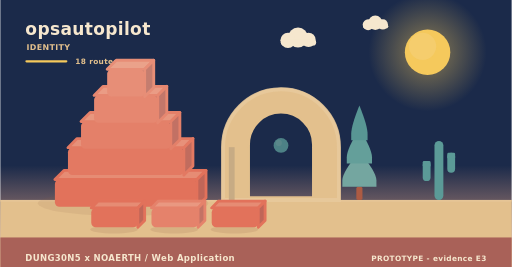
t = 0.00 s
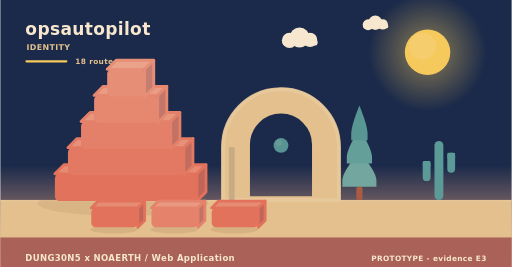
t = 2.02 s
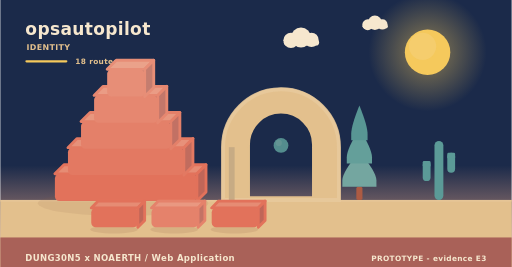
t = 3.90 s
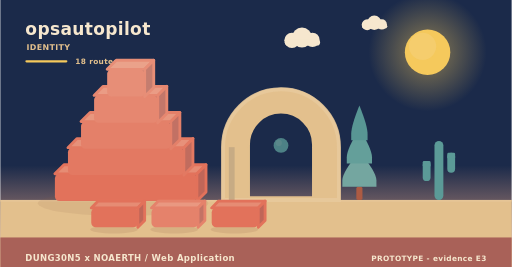
t = 5.20 s
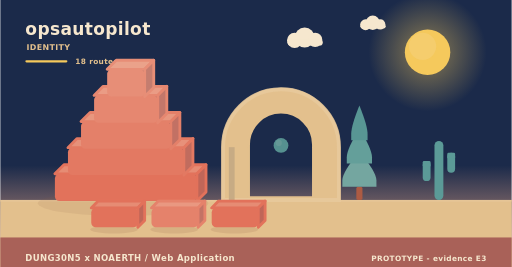
t = 8.75 s
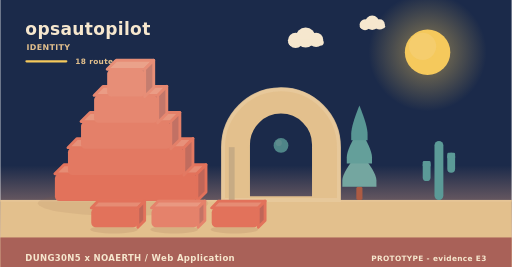
t = 10.00 s

The animated SVG that drew these frames (rendered in a browser with its animation timeline set to each time). Animation: 11 SMIL elements (animate=1,animateTransform=10); frames cover the first 10.00 s, repeats indefinitely.

<svg xmlns="http://www.w3.org/2000/svg" width="900" height="470" viewBox="0 0 900 470" role="img" aria-label="opsautopilot - identity"><linearGradient id="skyh" x1="0" y1="0" x2="0" y2="1"><stop offset="0" stop-color="#1b2a4a"/><stop offset="0.62" stop-color="#1b2a4a"/><stop offset="1" stop-color="#f3ad8a"/></linearGradient><rect width="900" height="470" fill="url(#skyh)"/><radialGradient id="sunh"><stop offset="0.35" stop-color="#f5c95c" stop-opacity="0.34"/><stop offset="1" stop-color="#f5c95c" stop-opacity="0"/></radialGradient><circle cx="752" cy="92" r="104" fill="url(#sunh)"/><circle cx="752" cy="92" r="40" fill="#f5c95c"/><circle cx="743.2" cy="81.6" r="24" fill="#f5d27e" opacity="0.5"/><g><circle cx="524" cy="66" r="17.64" fill="#f6e7ce"/><circle cx="506.36" cy="71.04" r="13.44" fill="#f6e7ce"/><circle cx="542.48" cy="70.2" r="12.6" fill="#f6e7ce"/><rect x="493.76" y="69.36" width="62.16" height="10.92" rx="5.46" fill="#f6e7ce"/><animateTransform attributeName="transform" type="translate" values="0 0;24 0;0 0" dur="36s" begin="0s" repeatCount="indefinite"/></g><g><circle cx="660" cy="40" r="12.6" fill="#f6e7ce"/><circle cx="647.4" cy="43.6" r="9.6" fill="#f6e7ce"/><circle cx="673.2" cy="43" r="9" fill="#f6e7ce"/><rect x="638.4" y="42.4" width="44.4" height="7.8" rx="3.9" fill="#f6e7ce"/><animateTransform attributeName="transform" type="translate" values="0 0;-18 0;0 0" dur="46s" begin="3s" repeatCount="indefinite"/></g><rect x="0" y="352" width="900" height="118" fill="#e3c08d"/><rect x="0" y="352" width="900" height="3" fill="#e6c596"/><text x="44" y="62" font-family="Verdana,DejaVu Sans,sans-serif" font-size="30" font-weight="700" letter-spacing="0.6" fill="#f6e7ce" text-anchor="start">opsautopilot</text><text x="46" y="88" font-family="Verdana,DejaVu Sans,sans-serif" font-size="14" font-weight="700" letter-spacing="0.6" fill="#e3c08d" text-anchor="start">IDENTITY</text><rect x="44" y="106" width="74" height="4" rx="2" fill="#f5c95c"/><text x="132" y="112" font-family="Verdana,DejaVu Sans,sans-serif" font-size="13" font-weight="700" letter-spacing="0.6" fill="#e3c08d" text-anchor="start">18 routes</text><ellipse cx="216" cy="358" rx="150" ry="22" fill="rgba(138,90,68,0.11)"/><g><path d="M96,306 L346,306 L362,290 L112,290 Z" fill="#e68c74" stroke="#e2725b" stroke-width="5" stroke-linejoin="round"/><path d="M346,306 L362,290 L362,338 L346,354 Z" fill="#c06658" stroke="#e2725b" stroke-width="5" stroke-linejoin="round"/><rect x="96" y="306" width="250" height="48" rx="8" fill="#e2725b"/><animateTransform attributeName="transform" type="translate" values="0 10;0 0" dur="0.9s" begin="0s" fill="freeze"/></g><g><path d="M119,260 L323,260 L339,244 L135,244 Z" fill="#e7917a" stroke="#e37962" stroke-width="5" stroke-linejoin="round"/><path d="M323,260 L339,244 L339,292 L323,308 Z" fill="#c16c5e" stroke="#e37962" stroke-width="5" stroke-linejoin="round"/><rect x="119" y="260" width="204" height="48" rx="8" fill="#e37962"/><animateTransform attributeName="transform" type="translate" values="0 10;0 0" dur="0.9s" begin="0.28s" fill="freeze"/></g><g><path d="M142,214 L300,214 L316,198 L158,198 Z" fill="#e8977f" stroke="#e48069" stroke-width="5" stroke-linejoin="round"/><path d="M300,214 L316,198 L316,246 L300,262 Z" fill="#c27164" stroke="#e48069" stroke-width="5" stroke-linejoin="round"/><rect x="142" y="214" width="158" height="48" rx="8" fill="#e48069"/><animateTransform attributeName="transform" type="translate" values="0 10;0 0" dur="0.9s" begin="0.56s" fill="freeze"/></g><g><path d="M165,168 L277,168 L293,152 L181,152 Z" fill="#ea9c85" stroke="#e68770" stroke-width="5" stroke-linejoin="round"/><path d="M277,168 L293,152 L293,200 L277,216 Z" fill="#c3776a" stroke="#e68770" stroke-width="5" stroke-linejoin="round"/><rect x="165" y="168" width="112" height="48" rx="8" fill="#e68770"/><animateTransform attributeName="transform" type="translate" values="0 10;0 0" dur="0.9s" begin="0.84s" fill="freeze"/></g><g><path d="M188,122 L254,122 L270,106 L204,106 Z" fill="#eaa28a" stroke="#e78e77" stroke-width="5" stroke-linejoin="round"/><path d="M254,122 L270,106 L270,154 L254,170 Z" fill="#c47d6f" stroke="#e78e77" stroke-width="5" stroke-linejoin="round"/><rect x="188" y="122" width="66" height="48" rx="8" fill="#e78e77"/><animateTransform attributeName="transform" type="translate" values="0 10;0 0" dur="0.9s" begin="1.12s" fill="freeze"/></g><path d="M392,352 L392,259.12 A102,102 0 0 1 596,259.12 L596,352 Z M436.88,348 L436.88,254.55 A57.12,57.12 0 0 1 551.12,254.55 L551.12,348 Z" fill="#e3c08d" fill-rule="evenodd" stroke="#e3c08d" stroke-width="5" stroke-linejoin="round"/><path d="M392,352 L392,259.12 A102,102 0 0 1 596,259.12 L596,352 Z" fill="none" stroke="#e8c99d" stroke-width="7" stroke-linecap="round" opacity="0.85"/><rect x="402.2" y="259.12" width="10.2" height="92.88" fill="#c7ab84"/><g><circle cx="494" cy="256" r="13" fill="#5b9a97"/><circle cx="490.1" cy="251.58" r="5.46" fill="#7aa9a2" opacity="0.55"/><animate attributeName="opacity" values="0.78;1;0.78" dur="5.2s" begin="0s" repeatCount="indefinite"/></g><rect x="626.6" y="328.64" width="10.8" height="23.36" rx="3" fill="#ac5b43"/><path d="M632,267.32 Q602,302.89 602,317.6 Q602,328.64 602,328.64 L662,328.64 Q662,328.64 662,317.6 Q662,302.89 632,267.32 Z" fill="#74a6a0"/><path d="M632,226.44 Q609.8,262.01 609.8,276.72 Q609.8,287.76 609.8,287.76 L654.2,287.76 Q654.2,287.76 654.2,276.72 Q654.2,262.01 632,226.44 Z" fill="#649f9a"/><path d="M632,185.56 Q617.6,221.13 617.6,235.84 Q617.6,246.88 617.6,246.88 L646.4,246.88 Q646.4,246.88 646.4,235.84 Q646.4,221.13 632,185.56 Z" fill="#589694"/><rect x="764.18" y="248" width="15.64" height="104" rx="7.82" fill="#5b9a97"/><rect x="743.48" y="283.36" width="13.8" height="35.36" rx="6.9" fill="#5b9a97"/><rect x="743.48" y="283.36" width="13.8" height="10.4" rx="2.3" fill="#5b9a97"/><rect x="786.72" y="268.8" width="13.8" height="35.36" rx="6.9" fill="#5b9a97"/><rect x="786.72" y="268.8" width="13.8" height="10.4" rx="2.3" fill="#5b9a97"/><ellipse cx="200" cy="404" rx="42" ry="7" fill="rgba(138,90,68,0.15)"/><g><path d="M160,366 L242,366 L254,354 L172,354 Z" fill="#e68c74" stroke="#e2725b" stroke-width="5" stroke-linejoin="round"/><path d="M242,366 L254,354 L254,388 L242,400 Z" fill="#c06658" stroke="#e2725b" stroke-width="5" stroke-linejoin="round"/><rect x="160" y="366" width="82" height="34" rx="8" fill="#e2725b"/><animateTransform attributeName="transform" type="translate" values="0 10;0 0" dur="0.7s" begin="0.8s" fill="freeze"/></g><ellipse cx="306" cy="404" rx="42" ry="7" fill="rgba(138,90,68,0.15)"/><g><path d="M266,366 L348,366 L360,354 L278,354 Z" fill="#e99881" stroke="#e5826b" stroke-width="5" stroke-linejoin="round"/><path d="M348,366 L360,354 L360,388 L348,400 Z" fill="#c37365" stroke="#e5826b" stroke-width="5" stroke-linejoin="round"/><rect x="266" y="366" width="82" height="34" rx="8" fill="#e5826b"/><animateTransform attributeName="transform" type="translate" values="0 10;0 0" dur="0.7s" begin="0.95s" fill="freeze"/></g><ellipse cx="412" cy="404" rx="42" ry="7" fill="rgba(138,90,68,0.15)"/><g><path d="M372,366 L454,366 L466,354 L384,354 Z" fill="#e68c74" stroke="#e2725b" stroke-width="5" stroke-linejoin="round"/><path d="M454,366 L466,354 L466,388 L454,400 Z" fill="#c06658" stroke="#e2725b" stroke-width="5" stroke-linejoin="round"/><rect x="372" y="366" width="82" height="34" rx="8" fill="#e2725b"/><animateTransform attributeName="transform" type="translate" values="0 10;0 0" dur="0.7s" begin="1.1s" fill="freeze"/></g><rect x="0" y="418" width="900" height="52" rx="0" fill="#a65c56" opacity="0.94"/><text x="44" y="460" font-family="Verdana,DejaVu Sans,sans-serif" font-size="15" font-weight="700" letter-spacing="0.6" fill="#f6e7ce" text-anchor="start">DUNG30N5 x NOAERTH  /  Web Application</text><text x="856" y="460" font-family="Verdana,DejaVu Sans,sans-serif" font-size="13" font-weight="700" letter-spacing="0.6" fill="#f6e7ce" text-anchor="end">PROTOTYPE  -  evidence E3</text></svg>
